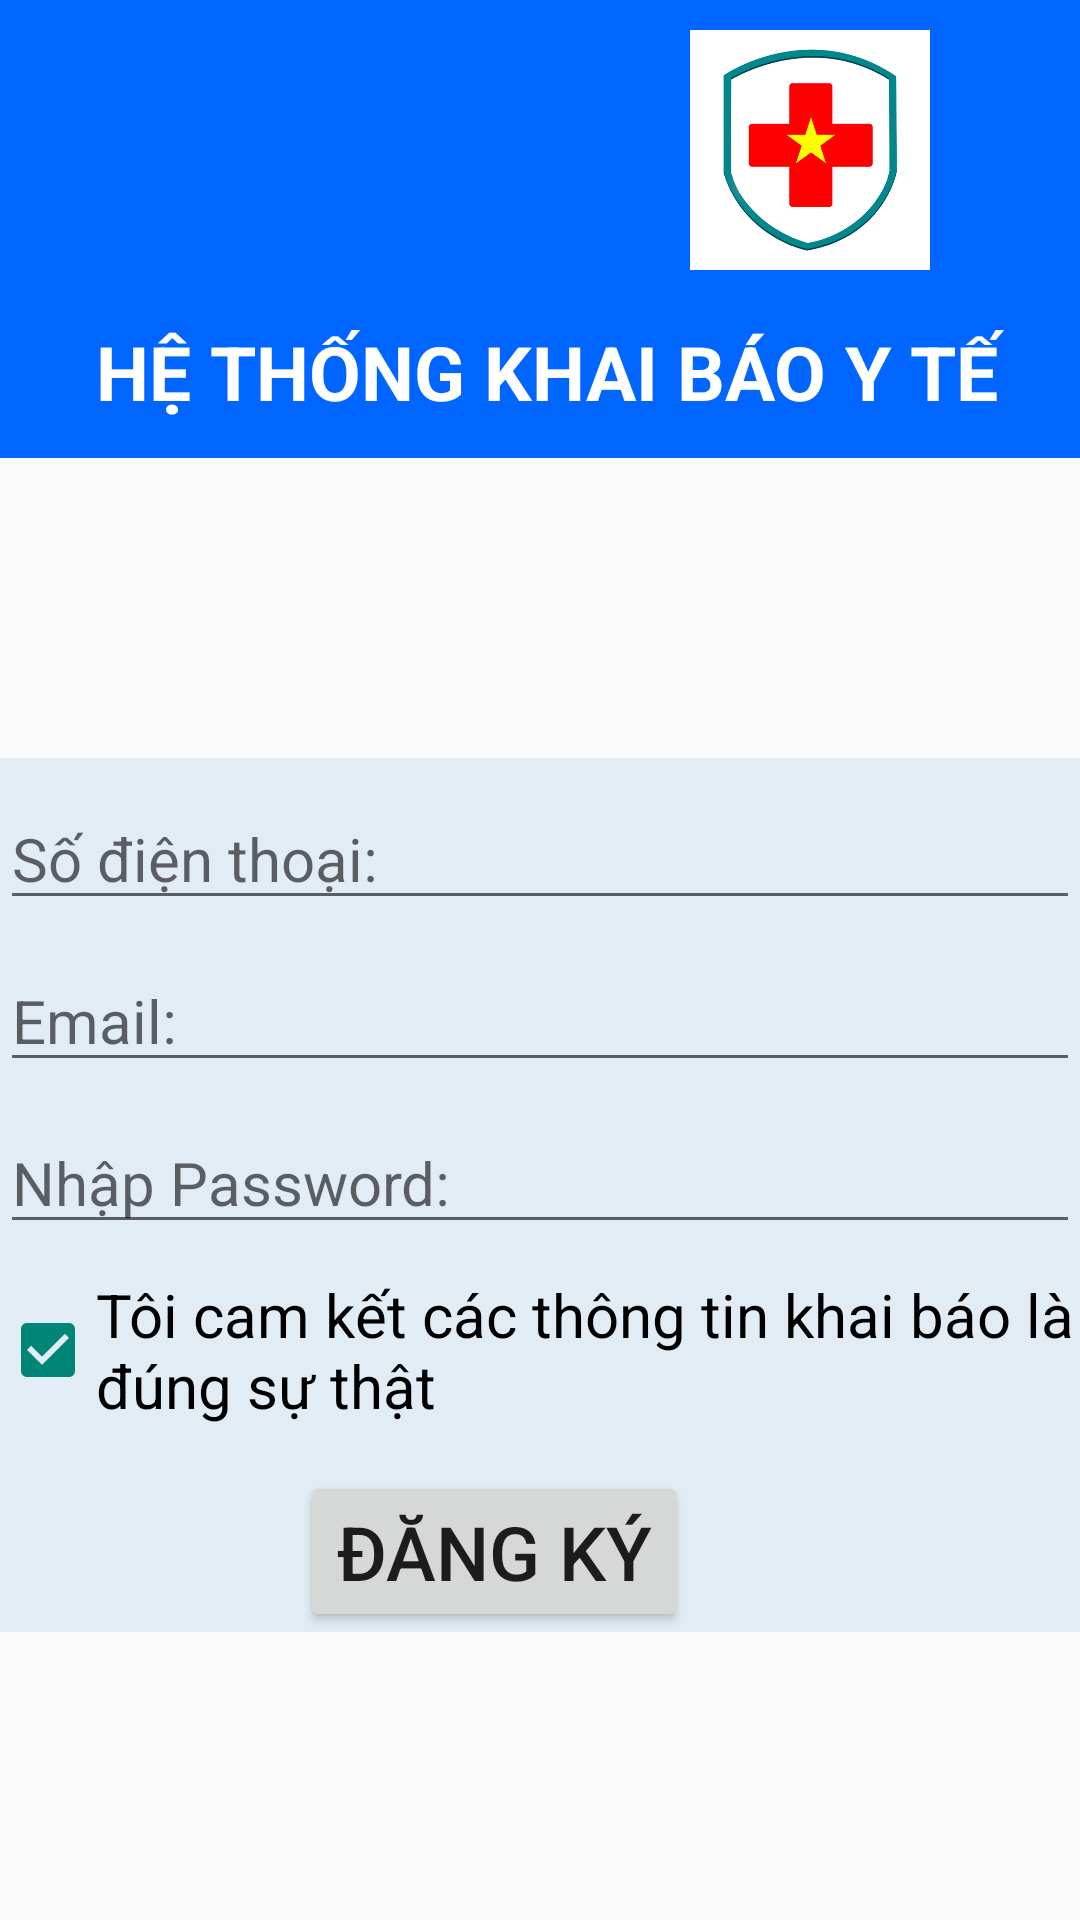

Here is an Android app screen rendered from its layout file. Give the layout XML and the strings, colors and styles it references.
<!-- AndroidManifest.xml: application theme Theme.BaoCaoCuoiKy -->
<!-- res/layout/activity_sign_up.xml -->
<?xml version="1.0" encoding="utf-8"?>
<LinearLayout xmlns:android="http://schemas.android.com/apk/res/android"
    xmlns:app="http://schemas.android.com/apk/res-auto"
    xmlns:tools="http://schemas.android.com/tools"
    android:layout_width="match_parent"
    android:layout_height="match_parent"
    android:weightSum="10"
    tools:context=".MainActivity"
    android:orientation="vertical">

    <LinearLayout
        android:id="@+id/lnn1"
        android:layout_width="match_parent"
        android:layout_height="wrap_content"
        android:layout_weight="2"
        android:background="#0066FF	"
        android:orientation="vertical">
        <LinearLayout

            android:layout_width="match_parent"
            android:layout_height="wrap_content">
            <ImageView
                android:id="@+id/imageView3"
                android:layout_width="80dp"
                android:layout_height="80dp"
                android:layout_weight="1"
                app:srcCompat="@drawable/logoboyte"
                android:layout_marginTop="10dp"/>
            <ImageView
                android:id="@+id/imageView4"
                android:layout_width="80dp"
                android:layout_height="80dp"
                android:layout_weight="1"
                app:srcCompat="@drawable/img"
                android:layout_marginTop="10dp"/>

        </LinearLayout>
        <TextView
            android:id="@+id/textView3"
            android:layout_width="match_parent"
            android:gravity="center"
            android:layout_height="wrap_content"
            android:layout_marginLeft="5dp"
            android:layout_marginTop="5dp"
            android:layout_weight="1"
            android:text="HỆ THỐNG KHAI BÁO Y TẾ"
            android:textColor="@color/white"
            android:textSize="25dp"
            android:textStyle="bold" />
    </LinearLayout>
    <ScrollView
        android:layout_width="match_parent"
        android:layout_height="wrap_content"
        android:layout_below="@id/lnn1"
        android:layout_marginTop="100dp"
        android:background="#E2ECF4">
    <LinearLayout
        android:layout_below="@id/lnn1"
        android:layout_width="match_parent"
        android:layout_height="wrap_content"
        android:orientation="vertical"
        >
        <EditText
            android:id="@+id/edsdt"
            android:layout_width="match_parent"
            android:layout_height="wrap_content"
            android:ems="5"
            android:hint="Số điện thoại:"
            android:inputType="text"
            android:textSize="20dp"
            android:layout_marginTop="10dp"/>
        <EditText
            android:id="@+id/edemail"
            android:layout_width="match_parent"
            android:layout_height="wrap_content"
            android:ems="5"
            android:hint="Email:"
            android:inputType="text"
            android:textSize="20dp"
            android:layout_marginTop="10dp"/>


        <EditText
            android:id="@+id/edpassword"
            android:layout_width="match_parent"
            android:layout_height="wrap_content"
            android:ems="10"
            android:inputType="textPassword"
            android:textSize="20dp"
            android:hint="Nhập Password:"
            android:layout_marginTop="10dp"/>


        <CheckBox
            android:id="@+id/cb3"
            android:layout_width="match_parent"
            android:layout_height="wrap_content"
            android:text="Tôi cam kết các thông tin khai báo là đúng sự thật"
            android:textSize="20dp"
            android:checked="true"
            android:theme="@style/colored_checkbox"
            android:layout_marginTop="10dp"/>

        <Button
            android:id="@+id/btndk"

            android:layout_width="wrap_content"
            android:layout_height="wrap_content"
            android:layout_below="@+id/checkBox3"
            android:layout_alignParentStart="true"
            android:layout_marginStart="100dp"
            android:layout_marginTop="15dp"
            android:gravity="center"
            android:text="ĐĂNG KÝ"
            android:textSize="25dp" />

    </LinearLayout>
    </ScrollView>
</LinearLayout>
<!-- resources referenced by this layout -->
<resources>
  <!-- drawable img: png bitmap (drawable-v24, 31733 bytes) -->
  <style name="Theme.BaoCaoCuoiKy" parent="Theme.AppCompat.DayNight.NoActionBar">
          
          <item name="colorPrimary">@color/purple_500</item>
          <item name="colorPrimaryVariant">@color/purple_700</item>
          <item name="colorOnPrimary">@color/white</item>
          
          <item name="colorSecondary">@color/teal_200</item>
          <item name="colorSecondaryVariant">@color/teal_700</item>
          <item name="colorOnSecondary">@color/black</item>
          
          <item name="android:statusBarColor" tools:targetApi="l">?attr/colorPrimaryVariant</item>
          
      </style>
  <!-- not gathered from this repository: default colours our renderer supplied (Android Studio template values) -->
  <color name="purple_500">#FF6200EE</color>
  <color name="purple_700">#FF3700B3</color>
  <color name="teal_200">#FF03DAC5</color>
  <color name="teal_700">#FF018786</color>
  <color name="black">#FF000000</color>
  <color name="white">#FFFFFFFF</color>
</resources>
